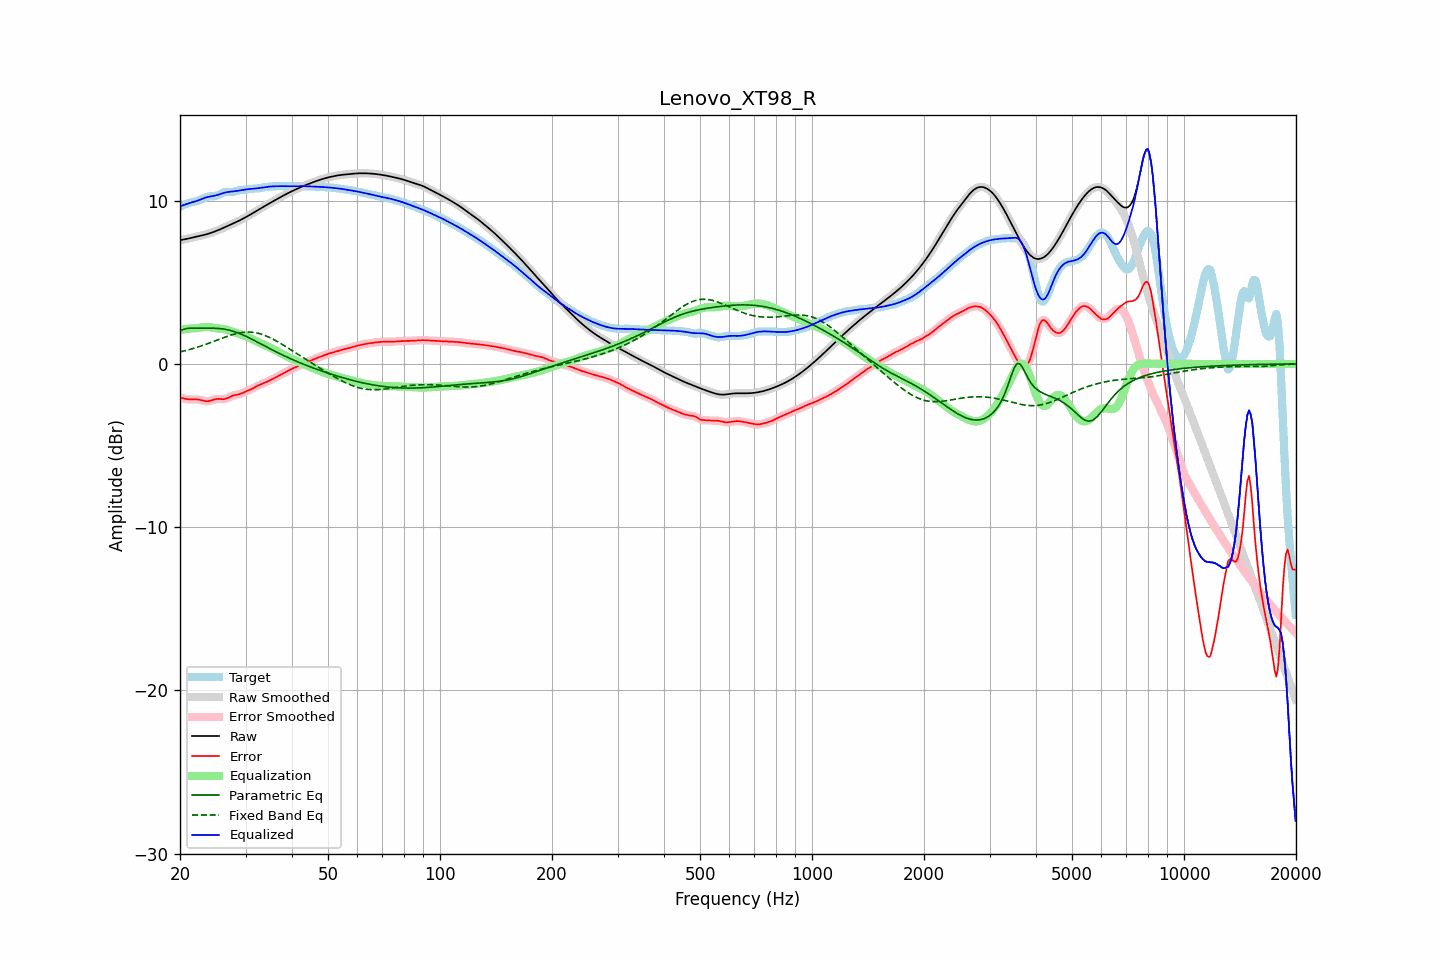

The table this chart was drawn from, first rows:
frequency, raw, error, smoothed, error_smoothed, equalization, parametric_eq, fixed_band_eq, equalized_raw, equalized_smoothed, target
20.00, 7.58, -2.05, 7.58, -2.05, 2.07, 2.02, 0.73, 9.65, 9.65, 9.63
20.20, 7.60, -2.08, 7.60, -2.08, 2.09, 2.06, 0.76, 9.69, 9.69, 9.68
20.40, 7.61, -2.11, 7.61, -2.11, 2.11, 2.11, 0.78, 9.72, 9.72, 9.72
20.61, 7.63, -2.13, 7.63, -2.13, 2.12, 2.13, 0.80, 9.75, 9.75, 9.77
20.81, 7.65, -2.15, 7.65, -2.15, 2.14, 2.16, 0.83, 9.79, 9.79, 9.81
21.02, 7.67, -2.17, 7.67, -2.17, 2.15, 2.17, 0.86, 9.82, 9.82, 9.84
21.23, 7.70, -2.17, 7.69, -2.17, 2.16, 2.19, 0.88, 9.86, 9.86, 9.87
21.44, 7.72, -2.18, 7.72, -2.18, 2.17, 2.19, 0.91, 9.89, 9.89, 9.89
21.66, 7.74, -2.17, 7.74, -2.17, 2.17, 2.19, 0.94, 9.91, 9.91, 9.91
21.87, 7.76, -2.17, 7.76, -2.17, 2.18, 2.19, 0.97, 9.94, 9.94, 9.93
22.09, 7.78, -2.17, 7.78, -2.17, 2.19, 2.19, 1.00, 9.97, 9.97, 9.96
22.31, 7.81, -2.18, 7.81, -2.18, 2.20, 2.19, 1.03, 10.00, 10.00, 9.99
22.54, 7.83, -2.19, 7.83, -2.20, 2.21, 2.19, 1.06, 10.04, 10.04, 10.02
22.76, 7.85, -2.21, 7.85, -2.22, 2.23, 2.19, 1.09, 10.08, 10.08, 10.07
22.99, 7.87, -2.24, 7.87, -2.24, 2.24, 2.19, 1.13, 10.12, 10.12, 10.12
23.22, 7.90, -2.27, 7.90, -2.26, 2.26, 2.19, 1.16, 10.16, 10.16, 10.16
23.45, 7.93, -2.28, 7.93, -2.28, 2.26, 2.19, 1.20, 10.19, 10.19, 10.21
23.69, 7.95, -2.29, 7.95, -2.28, 2.26, 2.19, 1.23, 10.22, 10.22, 10.24
23.92, 7.98, -2.28, 7.98, -2.28, 2.26, 2.19, 1.27, 10.24, 10.24, 10.26
24.16, 8.02, -2.25, 8.02, -2.25, 2.24, 2.19, 1.30, 10.26, 10.26, 10.27
24.40, 8.05, -2.22, 8.05, -2.22, 2.22, 2.19, 1.34, 10.27, 10.27, 10.27
24.65, 8.09, -2.19, 8.09, -2.19, 2.21, 2.18, 1.38, 10.29, 10.29, 10.28
24.89, 8.12, -2.16, 8.12, -2.17, 2.19, 2.18, 1.42, 10.31, 10.31, 10.29
25.14, 8.16, -2.15, 8.16, -2.15, 2.18, 2.18, 1.45, 10.34, 10.34, 10.31
25.39, 8.20, -2.14, 8.20, -2.15, 2.17, 2.17, 1.49, 10.37, 10.37, 10.35
25.65, 8.24, -2.15, 8.24, -2.15, 2.16, 2.16, 1.53, 10.40, 10.40, 10.40
25.91, 8.29, -2.16, 8.29, -2.16, 2.15, 2.15, 1.57, 10.44, 10.44, 10.45
26.16, 8.33, -2.16, 8.33, -2.16, 2.14, 2.14, 1.60, 10.47, 10.47, 10.49
26.43, 8.38, -2.15, 8.38, -2.15, 2.12, 2.12, 1.64, 10.49, 10.49, 10.52
26.69, 8.42, -2.12, 8.42, -2.12, 2.10, 2.10, 1.67, 10.52, 10.52, 10.54
26.96, 8.46, -2.07, 8.46, -2.07, 2.07, 2.08, 1.71, 10.53, 10.53, 10.54
27.23, 8.51, -2.02, 8.51, -2.02, 2.03, 2.06, 1.74, 10.54, 10.54, 10.53
27.50, 8.55, -1.98, 8.55, -1.98, 2.00, 2.03, 1.77, 10.55, 10.55, 10.53
27.77, 8.60, -1.94, 8.60, -1.94, 1.97, 2.00, 1.80, 10.56, 10.56, 10.54
28.05, 8.64, -1.91, 8.64, -1.92, 1.93, 1.97, 1.83, 10.57, 10.57, 10.56
28.33, 8.69, -1.90, 8.69, -1.90, 1.90, 1.94, 1.85, 10.59, 10.59, 10.59
28.62, 8.73, -1.88, 8.73, -1.88, 1.87, 1.90, 1.88, 10.60, 10.60, 10.61
28.90, 8.78, -1.86, 8.78, -1.85, 1.84, 1.86, 1.90, 10.62, 10.62, 10.64
29.19, 8.83, -1.82, 8.83, -1.82, 1.81, 1.82, 1.92, 10.64, 10.64, 10.65
29.48, 8.88, -1.78, 8.88, -1.78, 1.77, 1.78, 1.93, 10.66, 10.66, 10.66
29.78, 8.94, -1.73, 8.94, -1.73, 1.74, 1.74, 1.94, 10.67, 10.67, 10.67
30.08, 8.99, -1.69, 8.99, -1.69, 1.70, 1.69, 1.95, 10.69, 10.69, 10.68
30.38, 9.05, -1.64, 9.05, -1.64, 1.65, 1.64, 1.95, 10.70, 10.70, 10.69
30.68, 9.10, -1.61, 9.10, -1.60, 1.60, 1.60, 1.95, 10.71, 10.71, 10.71
30.99, 9.16, -1.56, 9.16, -1.56, 1.56, 1.55, 1.95, 10.71, 10.71, 10.72
31.30, 9.22, -1.52, 9.22, -1.52, 1.51, 1.50, 1.94, 10.72, 10.72, 10.73
31.61, 9.27, -1.47, 9.27, -1.46, 1.46, 1.45, 1.93, 10.73, 10.73, 10.74
31.93, 9.33, -1.41, 9.33, -1.41, 1.41, 1.40, 1.91, 10.74, 10.74, 10.74
32.24, 9.39, -1.36, 9.39, -1.36, 1.37, 1.34, 1.89, 10.75, 10.75, 10.75
32.57, 9.45, -1.31, 9.45, -1.31, 1.32, 1.29, 1.87, 10.77, 10.77, 10.76
32.89, 9.51, -1.27, 9.51, -1.27, 1.27, 1.24, 1.84, 10.78, 10.78, 10.77
33.22, 9.57, -1.23, 9.57, -1.23, 1.23, 1.19, 1.81, 10.79, 10.79, 10.79
33.55, 9.62, -1.19, 9.62, -1.19, 1.18, 1.14, 1.77, 10.81, 10.81, 10.81
33.89, 9.68, -1.15, 9.68, -1.15, 1.14, 1.08, 1.74, 10.82, 10.82, 10.83
34.23, 9.74, -1.10, 9.74, -1.10, 1.10, 1.03, 1.70, 10.84, 10.84, 10.84
34.57, 9.80, -1.05, 9.80, -1.05, 1.05, 0.98, 1.65, 10.85, 10.85, 10.85
34.92, 9.86, -1.01, 9.86, -1.01, 1.01, 0.93, 1.61, 10.86, 10.86, 10.86
35.27, 9.91, -0.96, 9.91, -0.96, 0.96, 0.88, 1.56, 10.87, 10.87, 10.87
35.62, 9.97, -0.91, 9.97, -0.91, 0.91, 0.83, 1.51, 10.87, 10.87, 10.87
35.97, 10.02, -0.86, 10.02, -0.86, 0.86, 0.78, 1.45, 10.88, 10.88, 10.88
... 635 more rows
